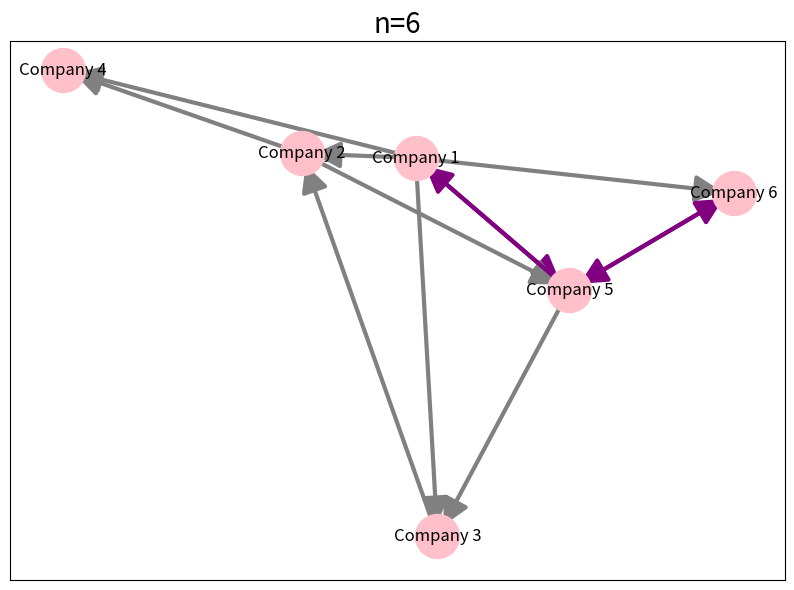

Write Python code to recreate this figure.
import random
import networkx as nx
import matplotlib.pyplot as plt
import numpy as np

n = 6

X = np.random.random_integers(0, 1, (n,n))
for i in range(n):
    X[i][i]=0

print(X)

G = nx.DiGraph()

# Add nodes
for i in range(n):
    G.add_node(i, label=f"Company {i+1}")

# Add edges based on investment matrix
for i in range(n):
    for j in range(n):
        if X[i][j] == 1:
            G.add_edge(i, j)


# Draw the graph
plt.figure(figsize=(10, 7))
pos = nx.spring_layout(G, seed=42)
nx.draw_networkx_nodes(G, pos, node_color='pink', node_size=1000)
nx.draw_networkx_labels(G, pos, labels={i: f"Company {i+1}" for i in range(n)}, font_size=12)

for u, v in G.edges():
    if G.has_edge(v, u):  # Bidirectional
        color = 'purple'
    else:  # Unidirectional
        color = 'gray'
    nx.draw_networkx_edges(G, pos, edgelist=[(u, v)], width = 3, arrowstyle='-|>',arrowsize=40, edge_color=color)


plt.title("n=6", fontsize=20)
#plt.key()
plt.show()
